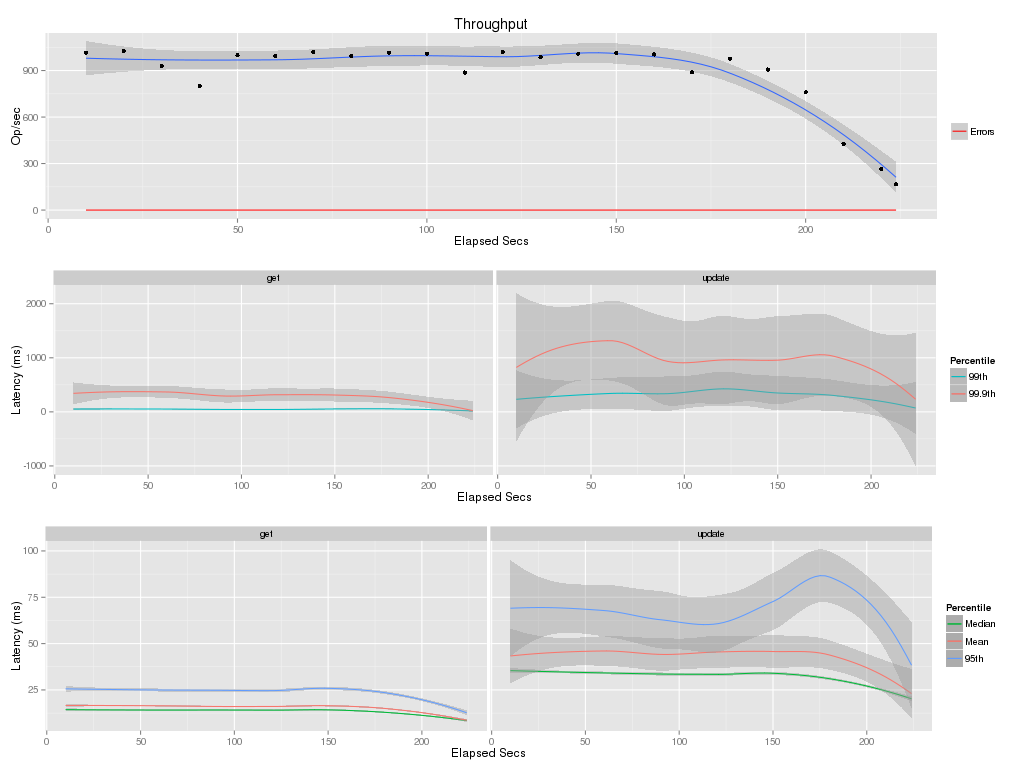

Values plotted in this chart, from the file beside it:
elapsed, window, total, successful, failed
10, 10, 10140, 10140, 0
20, 10, 10259, 10259, 0
30, 10, 9295, 9295, 0
40, 10, 8011, 8011, 0
50, 10, 9985, 9985, 0
60, 10, 9923, 9923, 0
70, 10, 10184, 10184, 0
80, 10, 9933, 9933, 0
90, 10, 10143, 10143, 0
100, 10, 10091, 10091, 0
110, 10, 8872, 8872, 0
120, 10, 10187, 10187, 0
130, 10, 9864, 9864, 0
140, 10, 10092, 10092, 0
150, 10, 10125, 10125, 0
160, 10, 10036, 10036, 0
170, 10, 8880, 8880, 0
180, 10, 9753, 9753, 0
190, 10, 9066, 9066, 0
200, 10, 7591, 7591, 0
210, 10, 4263, 4263, 0
220, 10, 2660, 2660, 0
223.9, 3.873, 647, 647, 0
